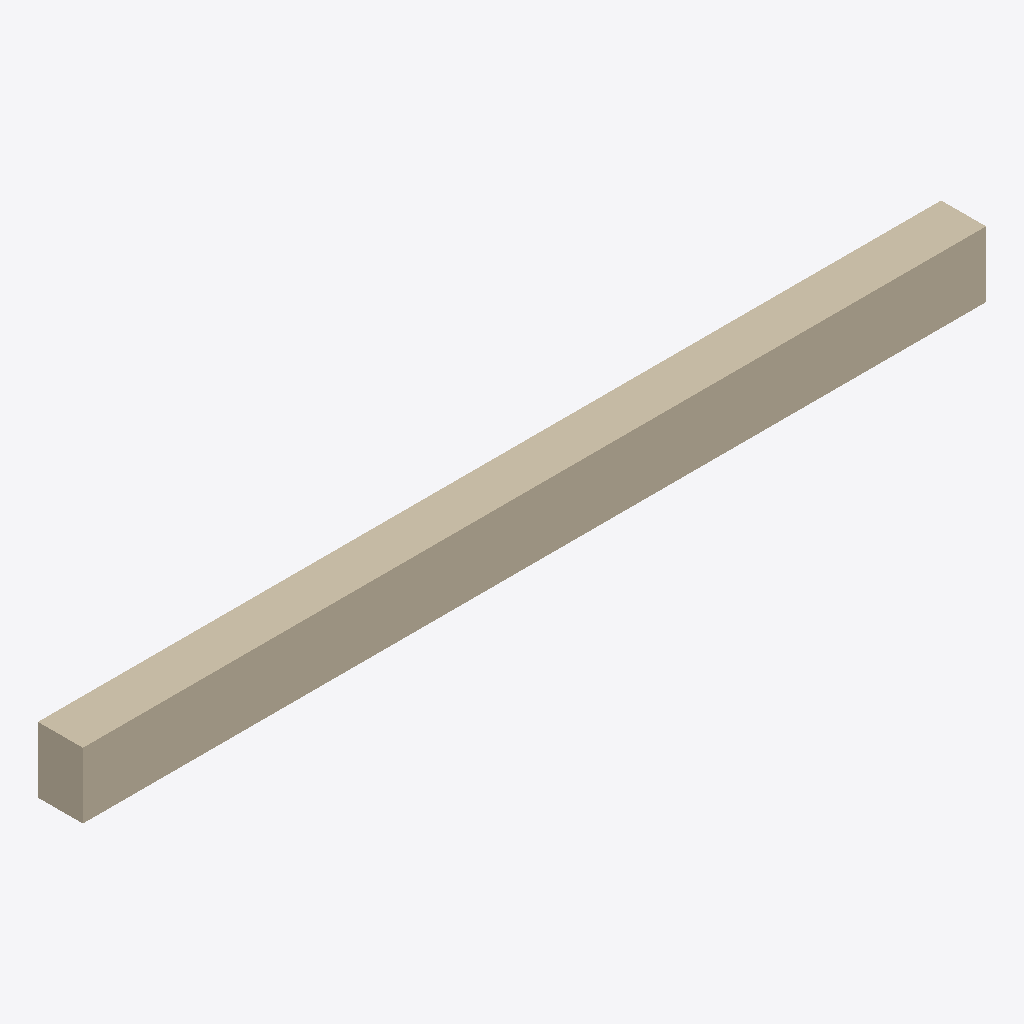
Isometric view of an IFC building model (IFC-SPF (STEP), schema IFC2X3, length unit metre), seen from the south-west, elements coloured by IFC class: 1 wall (beige).
Extent 8.4 m × 0.4 m × 0.6 m (x, y, z). Storeys (1): Default Building Storey at 0.00 m. Elements (1): 1 IfcWallStandardCase.

HEADER;
FILE_DESCRIPTION(('ViewDefinition [CoordinationView]'),'2;1');
FILE_NAME('/Users/macbook/Desktop/BIM/data/Duplex_A/IfcWallStandardCase36.ifc','2019-01-18T20:11:16-0500',('Unknown Author','info@ifctoolsproject.com'),('Unknown Organization'),'IFC Tools Project - IFC2x3 Java Toolbox','IFC2x3 Java Toolbox 2.0','Unknown Authorizer');
FILE_SCHEMA(('IFC2X3'));
ENDSEC;
DATA;
#47=IFCPROJECT('2LRP8OuhP13ef1LH_Lu8m3',#39,'Default Project','Description of Default Project',$,$,$,(#42),#46);
#49=IFCBUILDING('1DeGpJ9gn45fXTSLbG2TnR',#39,'Default Building','Description',$,#48,$,$,.ELEMENT.,$,$,$);
#50=IFCBUILDINGSTOREY('1xiPRRLX92cxhGLnP3eFgB',#39,'Default Building Storey','Description',$,#48,$,$,.ELEMENT.,$);
#1=IFCWALLSTANDARDCASE('0jf0rYHfX3RAB3bSIRjmoa',#2,'Basic Wall:Exterior - Brick on Block:185064',$,'Basic Wall:Exterior - Brick on Block:130892',#3,#4,'185064');
ENDSEC;
